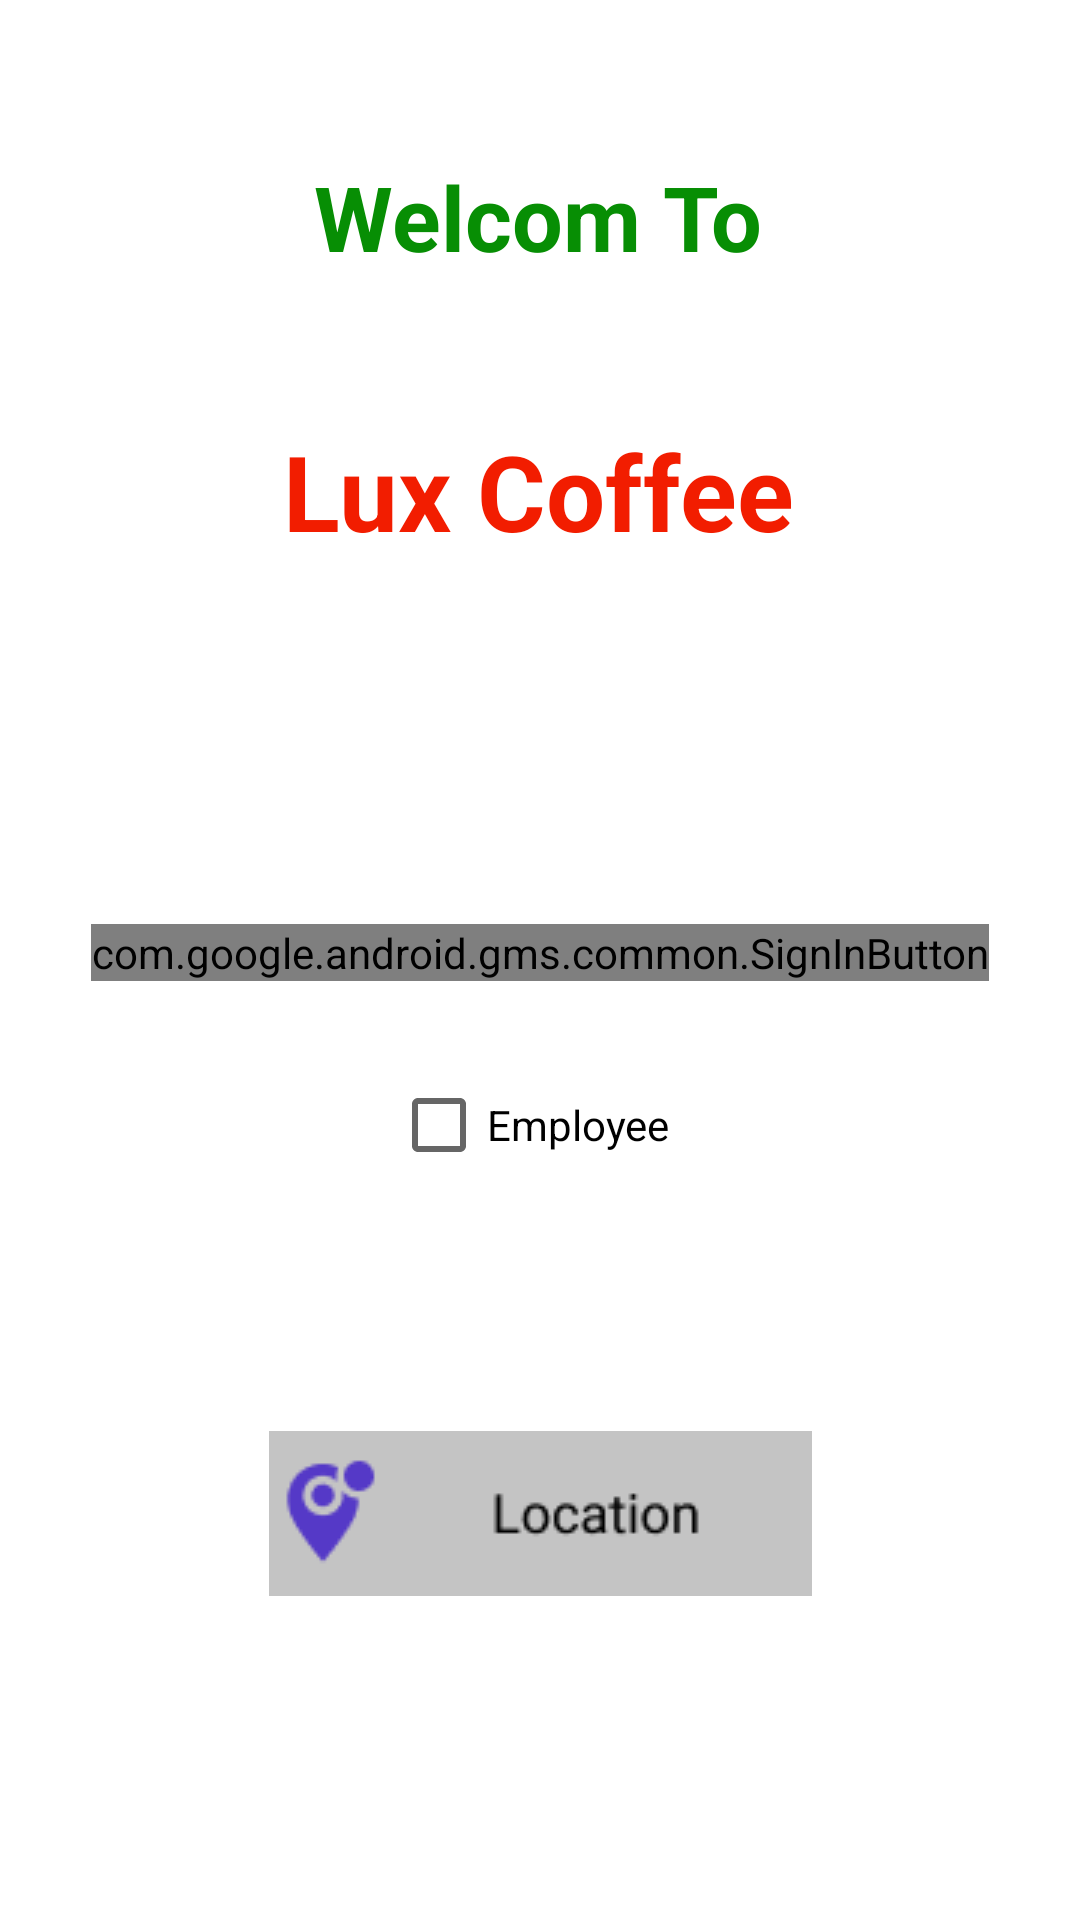

Produce the Android XML layout that renders to this screen, including the resource entries it uses.
<!-- AndroidManifest.xml: application theme Theme.29_18078791_LeKhacTrung -->
<!-- res/layout/activity_main.xml -->
<?xml version="1.0" encoding="utf-8"?>
<androidx.constraintlayout.widget.ConstraintLayout xmlns:android="http://schemas.android.com/apk/res/android"
    xmlns:app="http://schemas.android.com/apk/res-auto"
    xmlns:tools="http://schemas.android.com/tools"
    android:layout_width="match_parent"
    android:layout_height="match_parent"
    tools:context=".MainActivity">

    <com.google.android.gms.common.SignInButton
        android:id="@+id/sign_in_button"
        android:layout_width="wrap_content"
        android:layout_height="wrap_content"
        android:layout_marginTop="308dp"
        app:layout_constraintEnd_toEndOf="parent"
        app:layout_constraintStart_toStartOf="parent"
        app:layout_constraintTop_toTopOf="parent" />

    <TextView
        android:id="@+id/textView"
        android:layout_width="wrap_content"
        android:layout_height="wrap_content"
        android:layout_marginTop="52dp"
        android:text="Welcom To"
        android:textColor=" #078E04"
        android:textSize="30dp"
        android:textStyle="bold"
        app:layout_constraintEnd_toEndOf="parent"
        app:layout_constraintHorizontal_bias="0.498"
        app:layout_constraintStart_toStartOf="parent"
        app:layout_constraintTop_toTopOf="parent" />

    <TextView
        android:id="@+id/textView2"
        android:layout_width="wrap_content"
        android:layout_height="wrap_content"
        android:layout_marginTop="48dp"
        android:text="Lux Coffee"
        android:textColor="#F21D00"
        android:textSize="35dp"
        android:textStyle="bold"
        app:layout_constraintEnd_toEndOf="@+id/textView"
        app:layout_constraintStart_toStartOf="@+id/textView"
        app:layout_constraintTop_toBottomOf="@+id/textView" />

    <ImageView
        android:id="@+id/btnMap"
        android:layout_width="wrap_content"
        android:layout_height="wrap_content"
        android:layout_marginBottom="108dp"
        app:layout_constraintBottom_toBottomOf="parent"
        app:layout_constraintEnd_toEndOf="parent"
        app:layout_constraintStart_toStartOf="parent"
        app:srcCompat="@drawable/map" />

    <CheckBox
        android:id="@+id/checkBox"
        android:layout_width="wrap_content"
        android:layout_height="wrap_content"
        android:layout_marginTop="24dp"
        android:text="Employee"
        app:layout_constraintEnd_toEndOf="@+id/sign_in_button"
        app:layout_constraintHorizontal_bias="0.484"
        app:layout_constraintStart_toStartOf="@+id/sign_in_button"
        app:layout_constraintTop_toBottomOf="@+id/sign_in_button" />

</androidx.constraintlayout.widget.ConstraintLayout>
<!-- resources referenced by this layout -->
<resources>
  <!-- drawable map: png bitmap (drawable, 1924 bytes) -->
  <style name="Theme.29_18078791_LeKhacTrung" parent="Theme.MaterialComponents.DayNight.DarkActionBar">
          
          <item name="colorPrimary">@color/purple_500</item>
          <item name="colorPrimaryVariant">@color/purple_700</item>
          <item name="colorOnPrimary">@color/white</item>
          
          <item name="colorSecondary">@color/teal_200</item>
          <item name="colorSecondaryVariant">@color/teal_700</item>
          <item name="colorOnSecondary">@color/black</item>
          
          <item name="android:statusBarColor" tools:targetApi="l">?attr/colorPrimaryVariant</item>
          
      </style>
  <!-- not gathered from this repository: default colours our renderer supplied (Android Studio template values) -->
  <color name="purple_500">#FF6200EE</color>
  <color name="purple_700">#FF3700B3</color>
  <color name="teal_200">#FF03DAC5</color>
  <color name="teal_700">#FF018786</color>
  <color name="black">#FF000000</color>
  <color name="white">#FFFFFFFF</color>
</resources>
